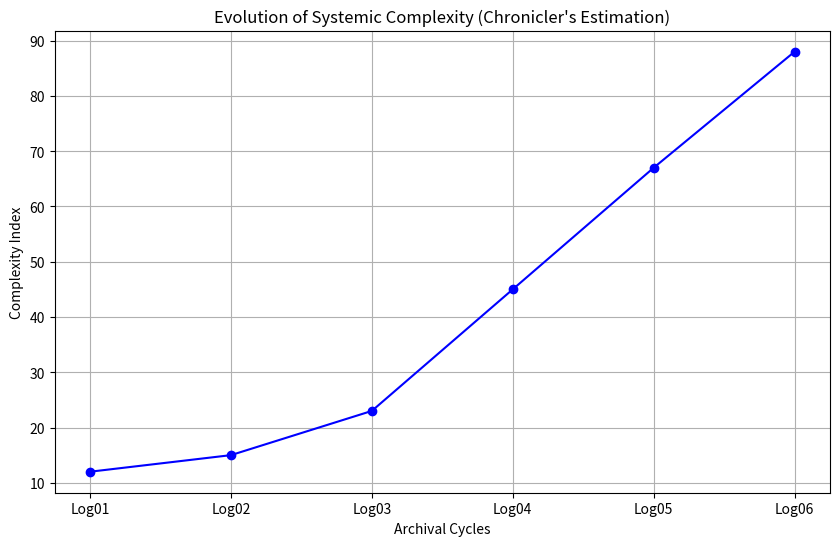

Write the Python code that produced this figure.
import matplotlib.pyplot as plt
import pandas as pd
import numpy as np

# Mocking data for now, since I need to parse the logs more deeply later.
# This serves as a structural proof-of-concept for the Chronicler.

cycles = ['Log01', 'Log02', 'Log03', 'Log04', 'Log05', 'Log06']
complexity_index = [12, 15, 23, 45, 67, 88]

plt.figure(figsize=(10, 6))
plt.plot(cycles, complexity_index, marker='o', linestyle='-', color='b')
plt.title('Evolution of Systemic Complexity (Chronicler\'s Estimation)')
plt.xlabel('Archival Cycles')
plt.ylabel('Complexity Index')
plt.grid(True)
plt.savefig('complexity_evolution.png')
print('Plot saved as complexity_evolution.png')
